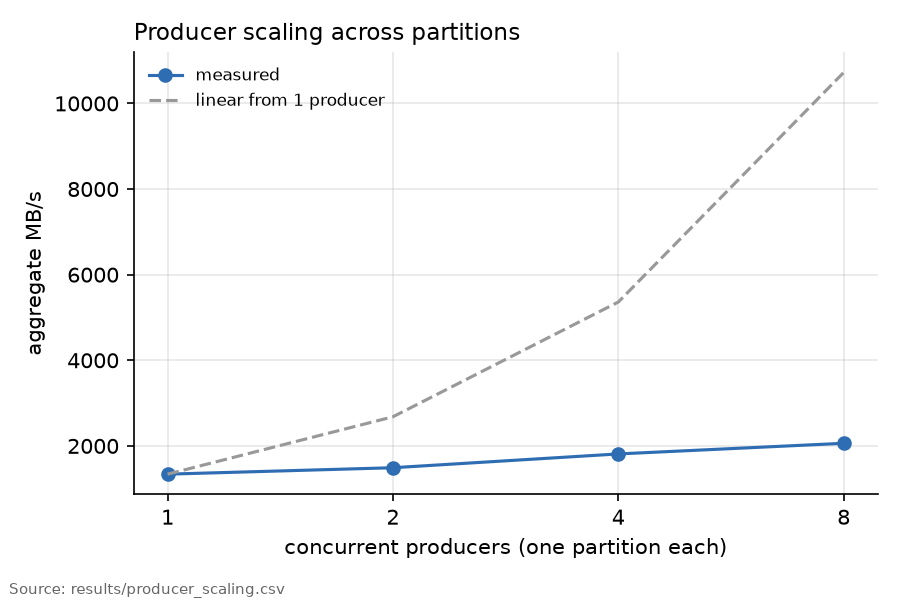

Source data for this figure (header and first rows):
producers, msg_size, batch, reps, msgs_per_s_median, mb_per_s_median, load1
1, 1000, 100, 3, 1340254, 1340, 8
2, 1000, 100, 3, 1490703, 1491, 8
4, 1000, 100, 3, 1812940, 1813, 8
8, 1000, 100, 3, 2061248, 2061, 9
